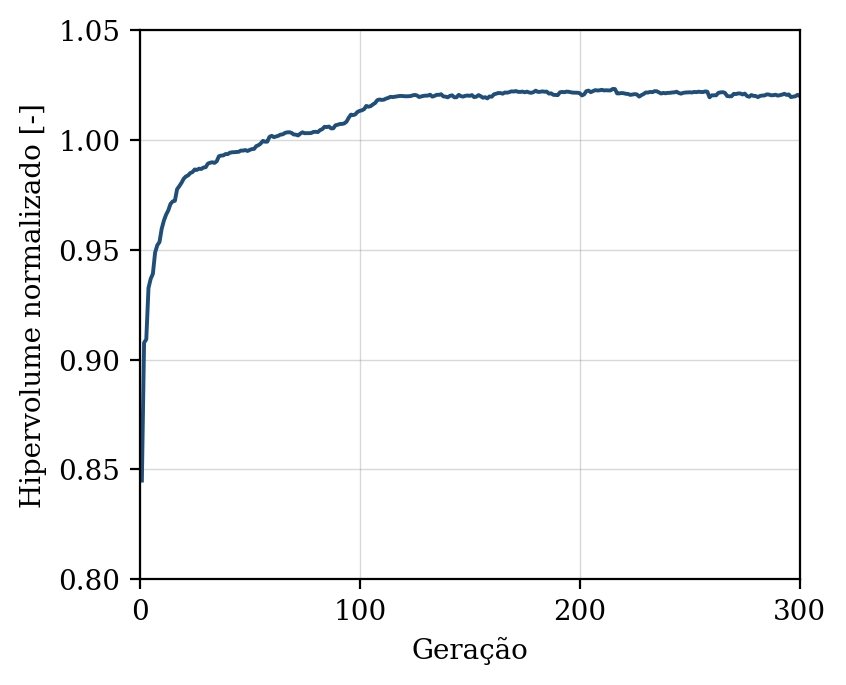

The table this chart was drawn from, first rows:
geracao, hipervolume, n_solucoes, n_avaliacoes
1, 0.845, 8, 50
2, 0.9077, 15, 100
3, 0.9092, 22, 150
4, 0.9326, 31, 200
5, 0.9368, 36, 250
6, 0.939, 45, 300
7, 0.9487, 43, 350
8, 0.9521, 50, 400
9, 0.9535, 50, 450
10, 0.9595, 50, 500
11, 0.9633, 50, 550
12, 0.966, 50, 600
13, 0.9679, 50, 650
14, 0.9708, 50, 700
15, 0.972, 50, 750
16, 0.9723, 50, 800
17, 0.9775, 50, 850
18, 0.9789, 50, 900
19, 0.9805, 50, 950
20, 0.9823, 50, 1000
21, 0.9834, 50, 1050
22, 0.9838, 50, 1100
23, 0.9849, 50, 1150
24, 0.9853, 50, 1200
25, 0.9865, 50, 1250
26, 0.9863, 50, 1300
27, 0.9869, 50, 1350
28, 0.9868, 50, 1400
29, 0.9874, 50, 1450
30, 0.9876, 50, 1500
31, 0.9892, 50, 1550
32, 0.9896, 50, 1600
33, 0.9898, 50, 1650
34, 0.9895, 50, 1700
35, 0.9902, 50, 1750
36, 0.9925, 50, 1800
37, 0.9929, 50, 1850
38, 0.9929, 50, 1900
39, 0.9936, 50, 1950
40, 0.9935, 50, 2000
41, 0.9942, 50, 2050
42, 0.9944, 50, 2100
43, 0.9944, 50, 2150
44, 0.9945, 50, 2200
45, 0.9946, 50, 2250
46, 0.9951, 50, 2300
47, 0.9951, 50, 2350
48, 0.9954, 50, 2400
49, 0.9949, 50, 2450
50, 0.9954, 50, 2500
51, 0.9958, 50, 2550
52, 0.9959, 50, 2600
53, 0.9972, 50, 2650
54, 0.9976, 50, 2700
55, 0.9983, 50, 2750
56, 0.9995, 50, 2800
57, 0.9992, 50, 2850
58, 0.9992, 50, 2900
59, 1.001, 50, 2950
60, 1.002, 50, 3000
... 240 more rows
